pico-8 play session: mixed d-pad (fixed 12-tick cycle), after a click and taps of 🅾, ❎, 🅾+❎, 🅾 in the second before t = 0

[t = 2 s] mixed d-pad (1.2s cycle ×~1): → ← ↑ ↓ + 🅾/❎ taps, ~2s
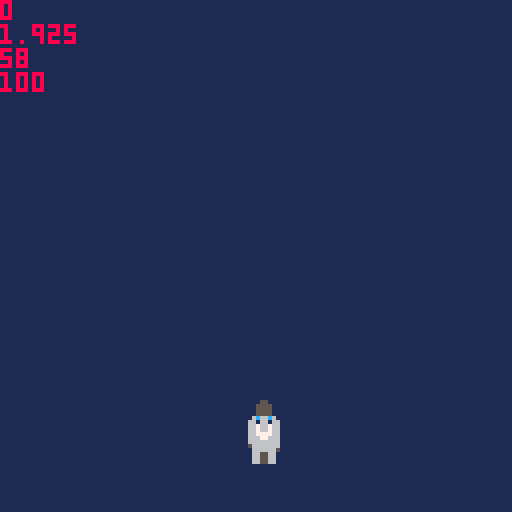
[t = 6 s] mixed d-pad (1.2s cycle ×~5): → ← ↑ ↓ + 🅾/❎ taps, ~6s
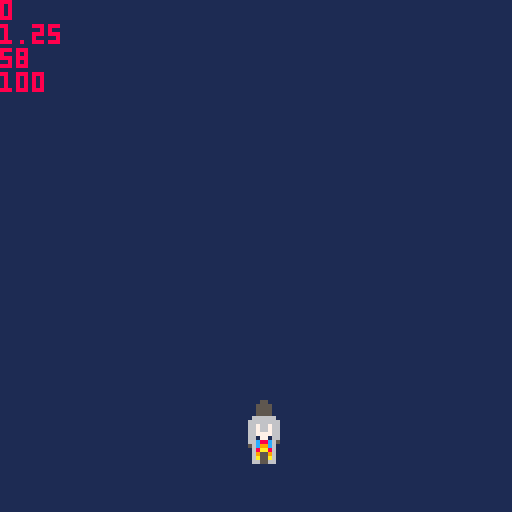

pico-8 cartridge
version 41
__lua__
debug = true

rot = 0

xp = 58
yp = 64

xa = 0
ya = 0

fs = 1

function _update()
	rot += 1/360
	if btn(⬆️) then
	 fs=17
	 ya = max(ya - 0.25, -3)
	 sfx(o)
	elseif btn(⬇️) then
	 fs=33
	 ya = min(ya + 0.225, 5)
	 sfx(0)
	else
	 ya= min(ya + 0.2, 2)
	 fs=1
	 sfx(-1)
	end
	yp = min(yp+ya, 100)
end

function _draw()
 cls(1)
 spr(fs, xp, yp)
	spr(fs+1, xp+8,yp)
	spr(fs+2, xp, yp+8)
	spr(fs+3, xp+8, yp+8)

	if debug then
		print(xa, 0, 0, 8)
		print(ya)
		print(xp)
		print(yp)
	end
end
__gfx__
00000000000000055000000000006677776600000000000000000000000000000000000000000000000000000000000000000000000000000000000000000000
00000000000000555500000000006667766600000000000000000000000000000000000000000000000000000000000000000000000000000000000000000000
00700700000000555500000000006666666600000000000000000000000000000000000000000000000000000000000000000000000000000000000000000000
00077000000000555500000000005666666500000000000000000000000000000000000000000000000000000000000000000000000000000000000000000000
00077000000006666660000000000666666000000000000000000000000000000000000000000000000000000000000000000000000000000000000000000000
00700700000066666666000000000665566000000000000000000000000000000000000000000000000000000000000000000000000000000000000000000000
00000000000066766766000000000665566000000000000000000000000000000000000000000000000000000000000000000000000000000000000000000000
00000000000066766766000000000665566000000000000000000000000000000000000000000000000000000000000000000000000000000000000000000000
00000000000000055000000000006677776600000000000000000000000000000000000000000000000000000000000000000000000000000000000000000000
00000000000000555500000000006617716600000000000000000000000000000000000000000000000000000000000000000000000000000000000000000000
000000000000005555000000000066c88c6500000000000000000000000000000000000000000000000000000000000000000000000000000000000000000000
000000000000005555000000000056c99c6000000000000000000000000000000000000000000000000000000000000000000000000000000000000000000000
0000000000000666666000000000068aa86000000000000000000000000000000000000000000000000000000000000000000000000000000000000000000000
00000000000066666666000000000695596000000000000000000000000000000000000000000000000000000000000000000000000000000000000000000000
000000000000667667660000000006a55a6000000000000000000000000000000000000000000000000000000000000000000000000000000000000000000000
00000000000066766766000000000665566000000000000000000000000000000000000000000000000000000000000000000000000000000000000000000000
00000000000000055000000000006677776600000000000000000000000000000000000000000000000000000000000000000000000000000000000000000000
00000000000000555500000000006667766600000000000000000000000000000000000000000000000000000000000000000000000000000000000000000000
00000000000000555500000000006666666600000000000000000000000000000000000000000000000000000000000000000000000000000000000000000000
00000000000000555500000000005666666600000000000000000000000000000000000000000000000000000000000000000000000000000000000000000000
00000000000006c66c60000000000666666500000000000000000000000000000000000000000000000000000000000000000000000000000000000000000000
00000000000066166166000000000665566000000000000000000000000000000000000000000000000000000000000000000000000000000000000000000000
00000000000066766766000000000665566000000000000000000000000000000000000000000000000000000000000000000000000000000000000000000000
00000000000066766766000000000665566000000000000000000000000000000000000000000000000000000000000000000000000000000000000000000000
